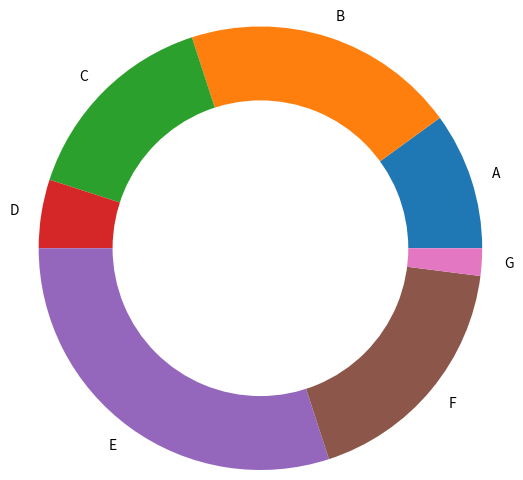

Write the Python code that produced this figure.
import matplotlib.pyplot as plt  # Importing the matplotlib.pyplot library for plotting

# Data for the pie chart
x = [10, 20, 15, 5, 30, 18, 2]  # Values for each slice of the pie chart
name = ['A', 'B', 'C', 'D', 'E', 'F', 'G']  # Labels for each slice

# Plot the main pie chart
plt.pie(x, radius=1.5, labels=name)  # Create a pie chart with a larger radius of 1.5 to form the outer circle

# Plot an inner white pie chart to create a "donut" or ring effect
plt.pie([1], radius=1, colors='white')  
# A second pie chart with a single slice (value of 1) and a radius of 1
# The 'colors' parameter is set to 'white' to match the background, creating a hole in the middle

# Display the pie chart
plt.show()  # Render and display the ring (donut) pie chart
